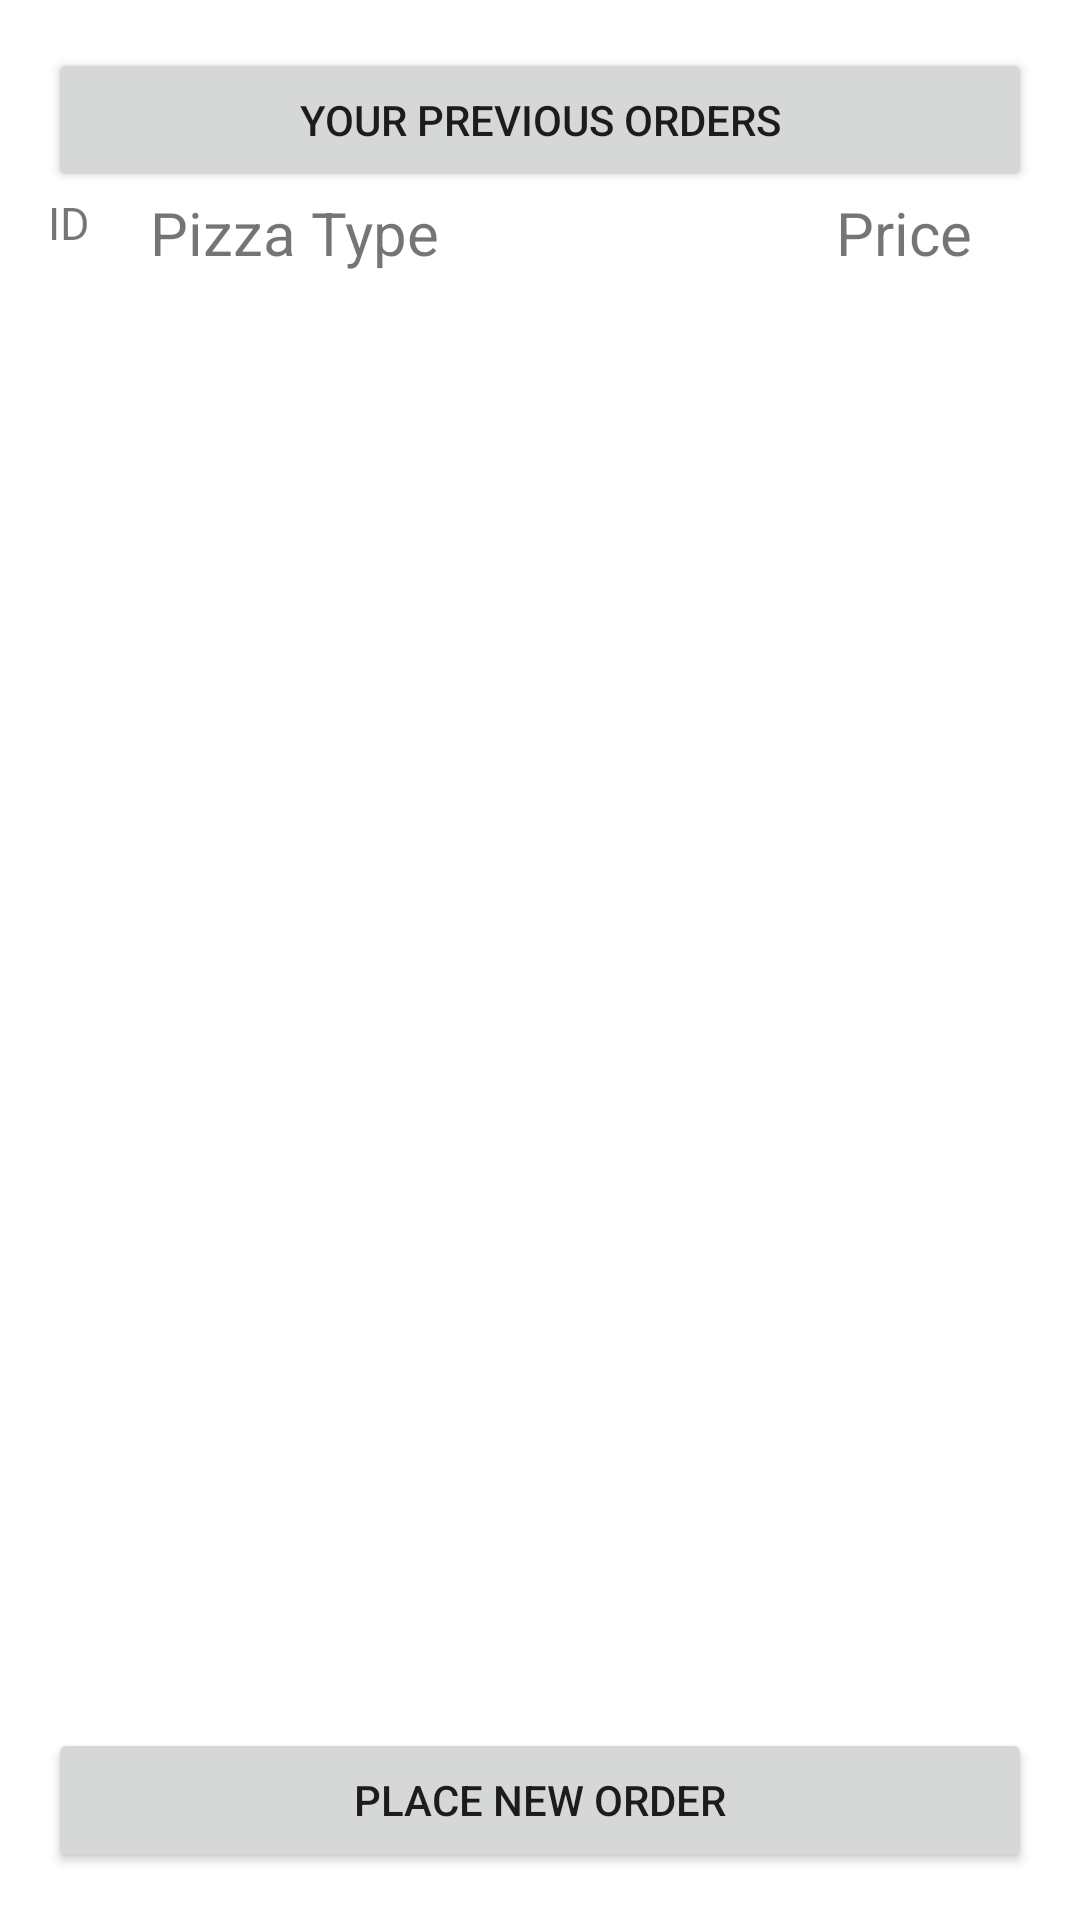

The Android layout XML behind this screen, and the referenced resources:
<!-- AndroidManifest.xml: application theme Theme.ProjectMilestone -->
<!-- res/layout/activity_listing.xml -->
<?xml version="1.0" encoding="utf-8"?>
<LinearLayout
    xmlns:android="http://schemas.android.com/apk/res/android"
    xmlns:app="http://schemas.android.com/apk/res-auto"
    xmlns:tools="http://schemas.android.com/tools"
    android:layout_width="match_parent"
    android:layout_height="match_parent"
    android:padding="16dp"
    android:orientation="vertical"
    tools:context=".Listing">

    <Button
        android:layout_width="match_parent"
        android:layout_height="wrap_content"
        android:text="Your previous Orders"/>

    <LinearLayout
        android:layout_width="match_parent"
        android:layout_height="wrap_content"
        android:orientation="horizontal">

        <TextView
            android:id="@+id/tv_id"
            android:layout_width="wrap_content"
            android:layout_height="wrap_content"
            android:layout_gravity="right"
            android:text="ID"
            android:textSize="15dp"
            />

        <TextView
            android:id="@+id/tv_type"
            android:layout_width="wrap_content"
            android:layout_height="wrap_content"
            android:layout_marginLeft="20dp"
            android:layout_weight="1"
            android:text="Pizza Type"
            android:textSize="20dp"
            />

        <TextView
            android:id="@+id/tv_price"
            android:layout_width="wrap_content"
            android:layout_height="wrap_content"
            android:layout_marginRight="20dp"
            android:gravity="left"
            android:text="Price"
            android:textSize="20dp"
            />

    </LinearLayout>
    <androidx.recyclerview.widget.RecyclerView
        android:layout_marginTop="20dp"
        android:id="@+id/listView"
        android:layout_weight="1"
        android:layout_width="match_parent"
        android:layout_height="wrap_content">

    </androidx.recyclerview.widget.RecyclerView>

    <Button
        android:id="@+id/new_order"
        android:layout_width="match_parent"
        android:layout_height="wrap_content"
        android:layout_gravity="bottom"
        android:text="Place new Order">

    </Button>
</LinearLayout>
<!-- resources referenced by this layout -->
<resources>
  <style name="Theme.ProjectMilestone" parent="Theme.MaterialComponents.DayNight.DarkActionBar">
          
          <item name="colorPrimary">@color/purple_500</item>
          <item name="colorPrimaryVariant">@color/purple_700</item>
          <item name="colorOnPrimary">@color/white</item>
          
          <item name="colorSecondary">@color/teal_200</item>
          <item name="colorSecondaryVariant">@color/teal_700</item>
          <item name="colorOnSecondary">@color/black</item>
          
          <item name="android:statusBarColor" tools:targetApi="l">?attr/colorPrimaryVariant</item>
          
      </style>
  <!-- not gathered from this repository: default colours our renderer supplied (Android Studio template values) -->
  <color name="purple_500">#FF6200EE</color>
  <color name="purple_700">#FF3700B3</color>
  <color name="teal_200">#FF03DAC5</color>
  <color name="teal_700">#FF018786</color>
  <color name="black">#FF000000</color>
  <color name="white">#FFFFFFFF</color>
</resources>
